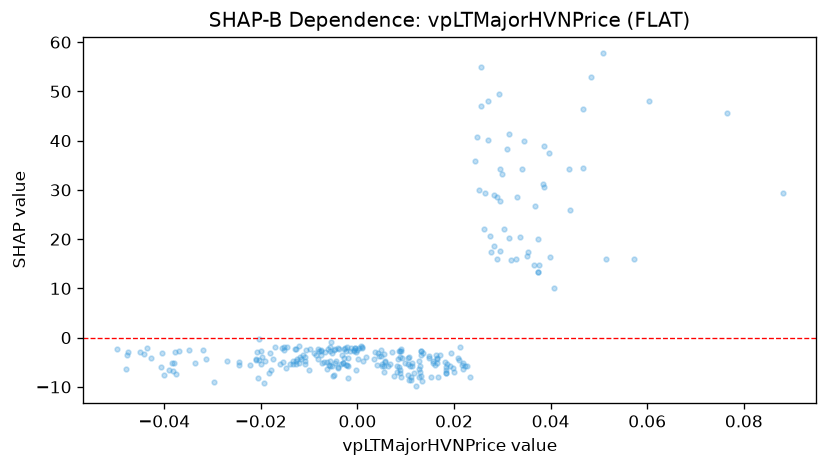

The table this chart was drawn from, first rows:
feature_value, shap_value
-0.002906, -5.212
-0.004874, -7.509
-0.005118, -7.696
-0.006405, -6.458
-0.0004527, -2.025
-0.002429, -2.674
0.0007407, -1.653
-0.006046, -2.352
0.00821, -5.809
0.00852, -2.625
-0.01085, -4.838
0.008812, -2.635
-0.01289, -2.246
0.005109, -5.678
0.003689, -2.895
0.004871, -2.502
-0.01123, -3.585
-0.01177, -4.261
-0.01185, -3.912
-0.001911, -4.158
-0.002721, -2.218
-0.004853, -2.598
-0.00526, -3.094
0.02267, -5.709
0.02612, 22.07
0.02931, 49.47
0.03144, 20.2
0.03519, 16.49
0.01323, -2.727
0.01649, -4.125
0.01652, -5.111
0.01907, -5.774
0.03979, 16.46
0.0131, -3.598
0.01618, -3.514
0.02082, -4.221
0.005412, -5.786
0.00567, -4.86
0.01045, -5.427
0.01052, -7.552
0.01638, -4.324
0.01671, -8.082
0.03091, 38.38
0.02753, 20.61
-0.003916, -2.298
-0.0007937, -2.604
0.006247, -5.811
0.001723, -3.969
-0.005724, -5.807
-0.002425, -5.519
-0.0006059, -2.042
-0.0001622, -2.525
-0.009094, -3.071
-0.00989, -2.375
-0.006283, -4.86
-0.005838, -5.644
-0.004729, -2.29
0.008458, -4.326
0.01561, -4.793
0.03744, 13.32
... 212 more rows
